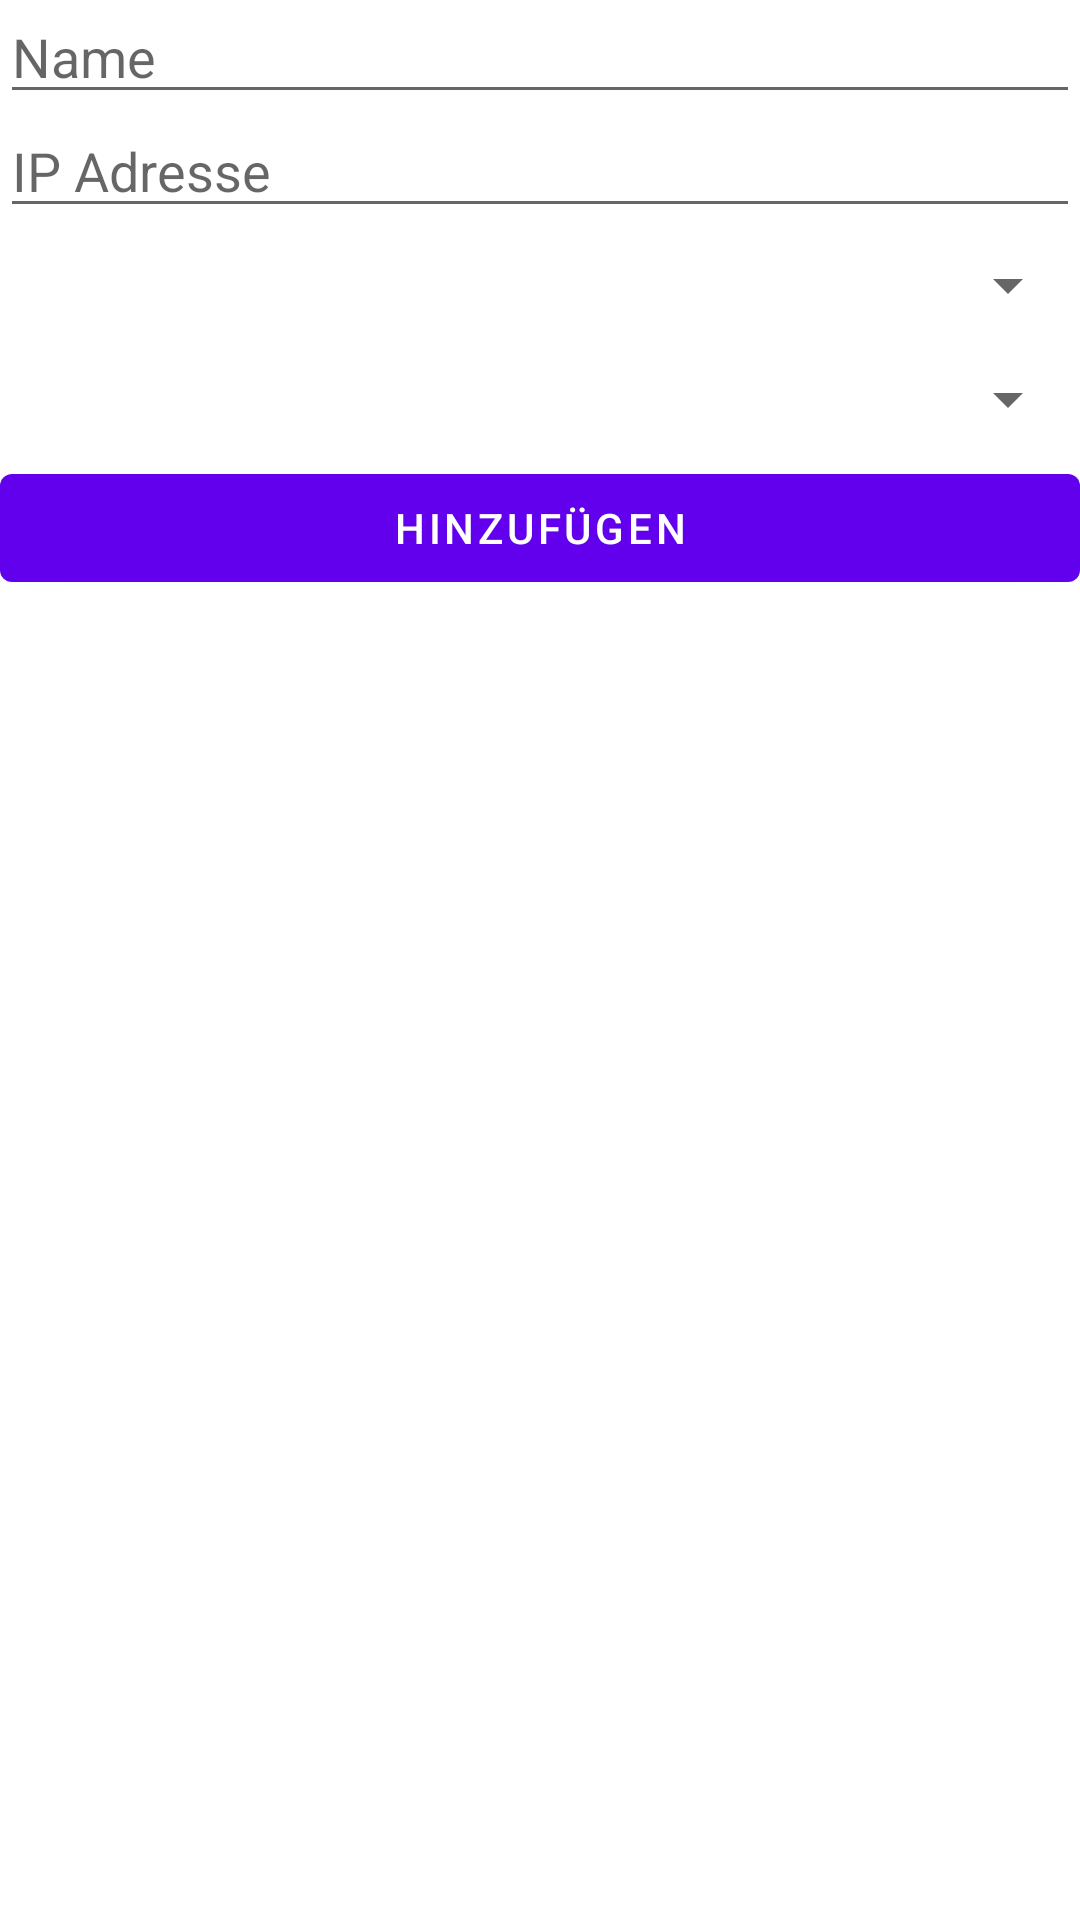

Write the Android layout XML for this screen, with the resource values it uses.
<!-- AndroidManifest.xml: application theme Theme.DataLogger -->
<!-- res/layout/fragment_add_unit.xml -->
<?xml version="1.0" encoding="utf-8"?>
<FrameLayout xmlns:android="http://schemas.android.com/apk/res/android"
    xmlns:tools="http://schemas.android.com/tools"
    android:layout_width="match_parent"
    android:layout_height="match_parent"
    tools:context=".AddUnitFragment">

    <LinearLayout
        android:layout_width="match_parent"
        android:layout_height="589dp"
        android:orientation="vertical">

        <EditText
            android:id="@+id/editTextName"
            android:layout_width="match_parent"
            android:layout_height="38dp"
            android:editable="true"
            android:ems="10"
            android:hint="@string/name"
            android:inputType="text" />

        <EditText
            android:id="@+id/editTextIpAddress"
            android:layout_width="match_parent"
            android:layout_height="38dp"
            android:editable="true"
            android:ems="10"
            android:hint="@string/ip_address"
            android:inputType="number|text" />

        <Spinner
            android:id="@+id/dropdown_unit_type"
            android:layout_width="match_parent"
            android:layout_height="38dp"
            android:spinnerMode="dropdown" />

        <Spinner
            android:id="@+id/dropdown_interface_type"
            android:layout_width="match_parent"
            android:layout_height="38dp"
            android:spinnerMode="dropdown"/>

        <Button
            android:id="@+id/button_add"
            android:layout_width="match_parent"
            android:layout_height="wrap_content"
            android:text="@string/Add" />

    </LinearLayout>
</FrameLayout>
<!-- resources referenced by this layout -->
<resources>
  <string name="Add">Hinzufügen</string>
  <string name="ip_address">IP Adresse</string>
  <string name="name">Name</string>
  <style name="Theme.DataLogger" parent="Theme.MaterialComponents.DayNight.DarkActionBar">
          
          <item name="colorPrimary">@color/purple_500</item>
          <item name="colorPrimaryVariant">@color/purple_700</item>
          <item name="colorOnPrimary">@color/white</item>
          
          <item name="colorSecondary">@color/teal_200</item>
          <item name="colorSecondaryVariant">@color/teal_700</item>
          <item name="colorOnSecondary">@color/black</item>
          
          <item name="android:statusBarColor" tools:targetApi="l">?attr/colorPrimaryVariant</item>
          
      </style>
  <!-- not gathered from this repository: default colours our renderer supplied (Android Studio template values) -->
  <color name="purple_500">#FF6200EE</color>
  <color name="purple_700">#FF3700B3</color>
  <color name="teal_200">#FF03DAC5</color>
  <color name="teal_700">#FF018786</color>
  <color name="black">#FF000000</color>
  <color name="white">#FFFFFFFF</color>
</resources>
